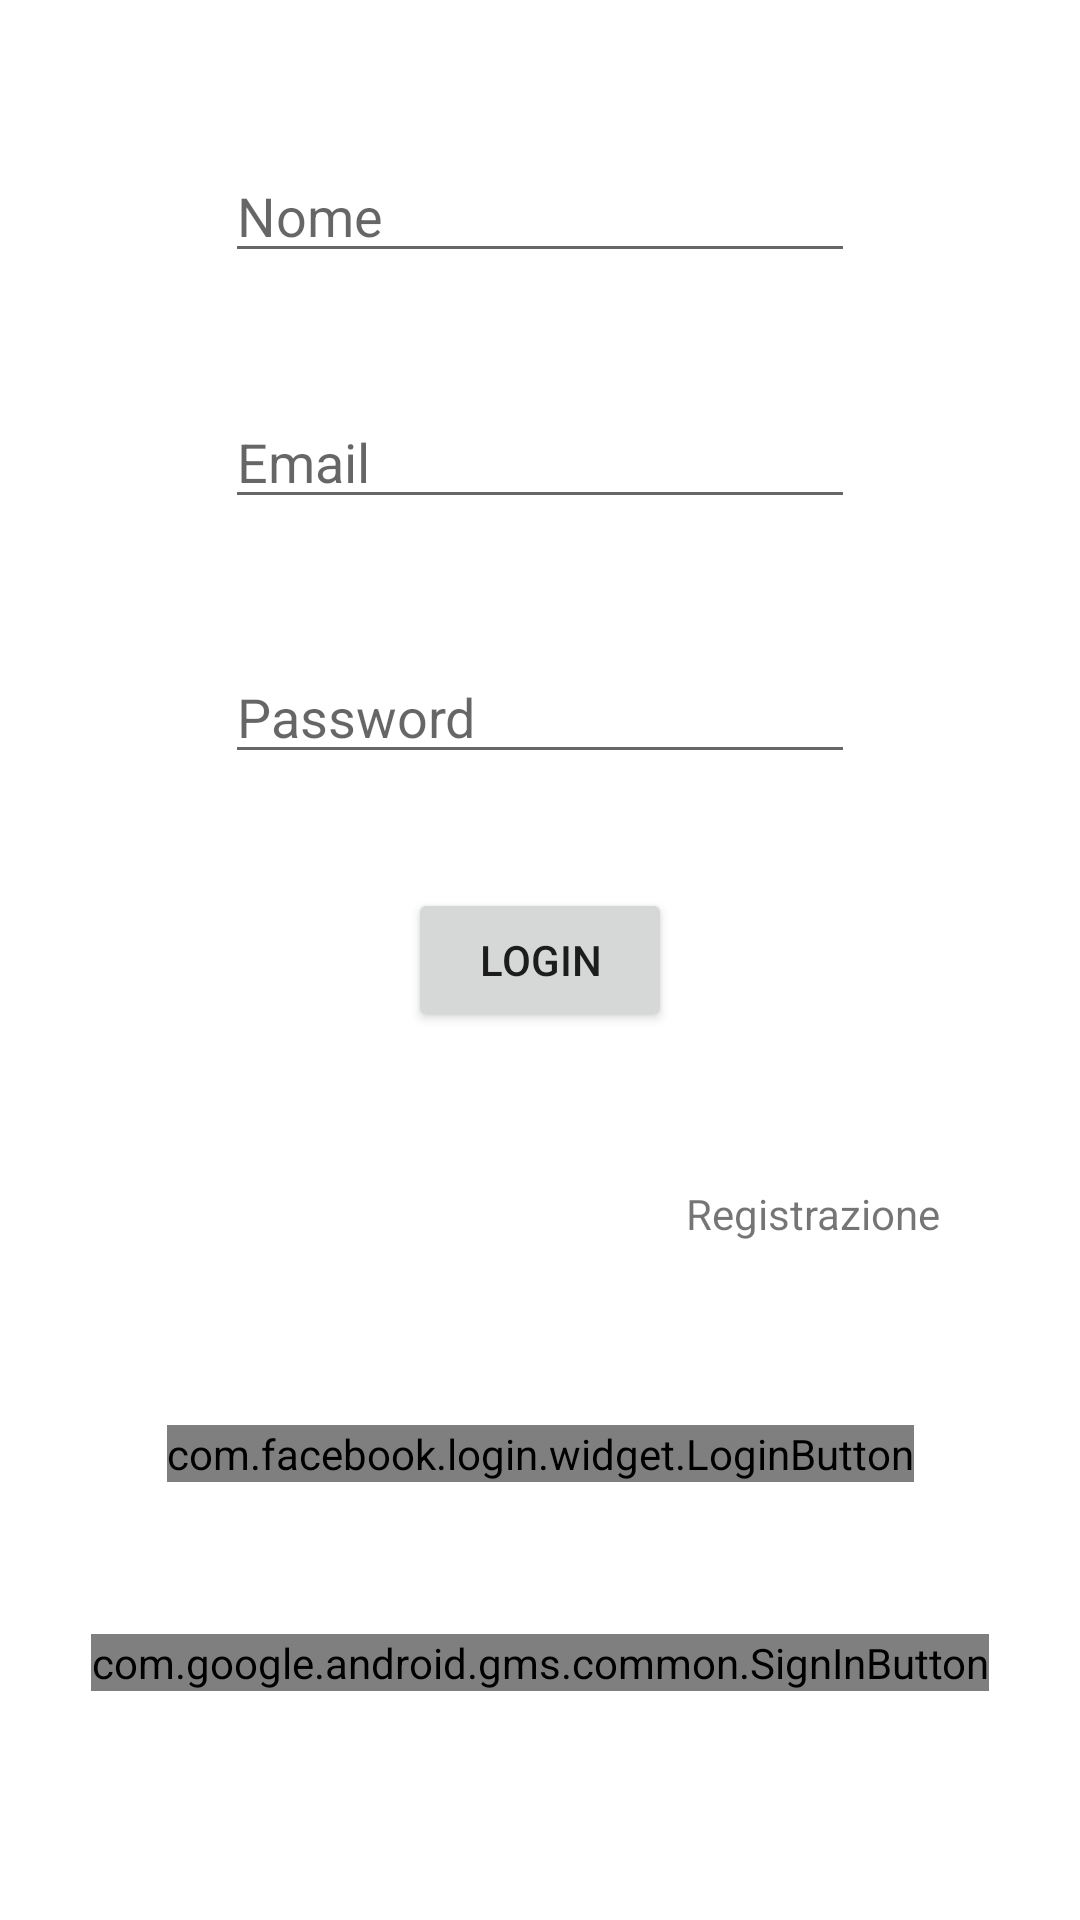

Android layout source for this screen:
<!-- AndroidManifest.xml: application theme Theme.AutenticazioneNew -->
<!-- res/layout/activity_login.xml -->
<?xml version="1.0" encoding="utf-8"?>
<androidx.constraintlayout.widget.ConstraintLayout xmlns:android="http://schemas.android.com/apk/res/android"
    xmlns:app="http://schemas.android.com/apk/res-auto"
    xmlns:tools="http://schemas.android.com/tools"
    android:layout_width="match_parent"
    android:layout_height="match_parent"
    tools:context=".LoginActivity">

    <EditText
        android:id="@+id/text_pwd"
        android:layout_width="wrap_content"
        android:layout_height="wrap_content"
        android:ems="10"
        android:hint="Password"
        android:inputType="textPersonName"
        android:password="true"
        app:layout_constraintBottom_toBottomOf="parent"
        app:layout_constraintEnd_toEndOf="parent"
        app:layout_constraintStart_toStartOf="parent"
        app:layout_constraintTop_toTopOf="parent"
        app:layout_constraintVertical_bias="0.362" />

    <EditText
        android:id="@+id/text_name"
        android:layout_width="wrap_content"
        android:layout_height="wrap_content"
        android:ems="10"
        android:hint="Nome"
        android:inputType="textPersonName"
        app:layout_constraintBottom_toBottomOf="parent"
        app:layout_constraintEnd_toEndOf="parent"
        app:layout_constraintStart_toStartOf="parent"
        app:layout_constraintTop_toTopOf="parent"
        app:layout_constraintVertical_bias="0.083" />

    <EditText
        android:id="@+id/text_mail"
        android:layout_width="wrap_content"
        android:layout_height="wrap_content"
        android:ems="10"
        android:hint="Email"
        android:inputType="textPersonName"
        app:layout_constraintBottom_toBottomOf="parent"
        app:layout_constraintEnd_toEndOf="parent"
        app:layout_constraintStart_toStartOf="parent"
        app:layout_constraintTop_toTopOf="parent"
        app:layout_constraintVertical_bias="0.22" />

    <Button
        android:id="@+id/bt_login"
        android:layout_width="wrap_content"
        android:layout_height="wrap_content"
        android:onClick="login"
        android:text="LOGIN"
        app:layout_constraintBottom_toBottomOf="parent"
        app:layout_constraintEnd_toEndOf="parent"
        app:layout_constraintStart_toStartOf="parent"
        app:layout_constraintTop_toTopOf="parent" />

    <TextView
        android:id="@+id/text_registra"
        android:layout_width="wrap_content"
        android:layout_height="wrap_content"
        android:onClick="goToRegisterActivity"
        android:text="Registrazione"
        app:layout_constraintBottom_toBottomOf="parent"
        app:layout_constraintEnd_toEndOf="parent"
        app:layout_constraintHorizontal_bias="0.832"
        app:layout_constraintStart_toStartOf="parent"
        app:layout_constraintTop_toTopOf="parent"
        app:layout_constraintVertical_bias="0.636" />


    <com.facebook.login.widget.LoginButton
        android:id="@+id/login_button"
        android:layout_width="wrap_content"
        android:layout_height="wrap_content"
        android:layout_gravity="center_horizontal"
        app:layout_constraintBottom_toBottomOf="parent"
        app:layout_constraintEnd_toEndOf="parent"
        app:layout_constraintHorizontal_bias="0.501"
        app:layout_constraintStart_toStartOf="parent"
        app:layout_constraintTop_toTopOf="parent"
        app:layout_constraintVertical_bias="0.765" />

    <com.google.android.gms.common.SignInButton
        android:id="@+id/sign_in_button"
        android:layout_width="wrap_content"
        android:layout_height="wrap_content"
        app:layout_constraintBottom_toBottomOf="parent"
        app:layout_constraintEnd_toEndOf="parent"
        app:layout_constraintStart_toStartOf="parent"
        app:layout_constraintTop_toTopOf="parent"
        app:layout_constraintVertical_bias="0.877" />

</androidx.constraintlayout.widget.ConstraintLayout>
<!-- resources referenced by this layout -->
<resources>
  <style name="Theme.AutenticazioneNew" parent="Theme.MaterialComponents.DayNight.DarkActionBar">
          
          <item name="colorPrimary">@color/purple_500</item>
          <item name="colorPrimaryVariant">@color/purple_700</item>
          <item name="colorOnPrimary">@color/white</item>
          
          <item name="colorSecondary">@color/teal_200</item>
          <item name="colorSecondaryVariant">@color/teal_700</item>
          <item name="colorOnSecondary">@color/black</item>
          
          <item name="android:statusBarColor" tools:targetApi="l">?attr/colorPrimaryVariant</item>
          
      </style>
  <!-- not gathered from this repository: default colours our renderer supplied (Android Studio template values) -->
  <color name="purple_500">#FF6200EE</color>
  <color name="purple_700">#FF3700B3</color>
  <color name="teal_200">#FF03DAC5</color>
  <color name="teal_700">#FF018786</color>
  <color name="black">#FF000000</color>
  <color name="white">#FFFFFFFF</color>
</resources>
